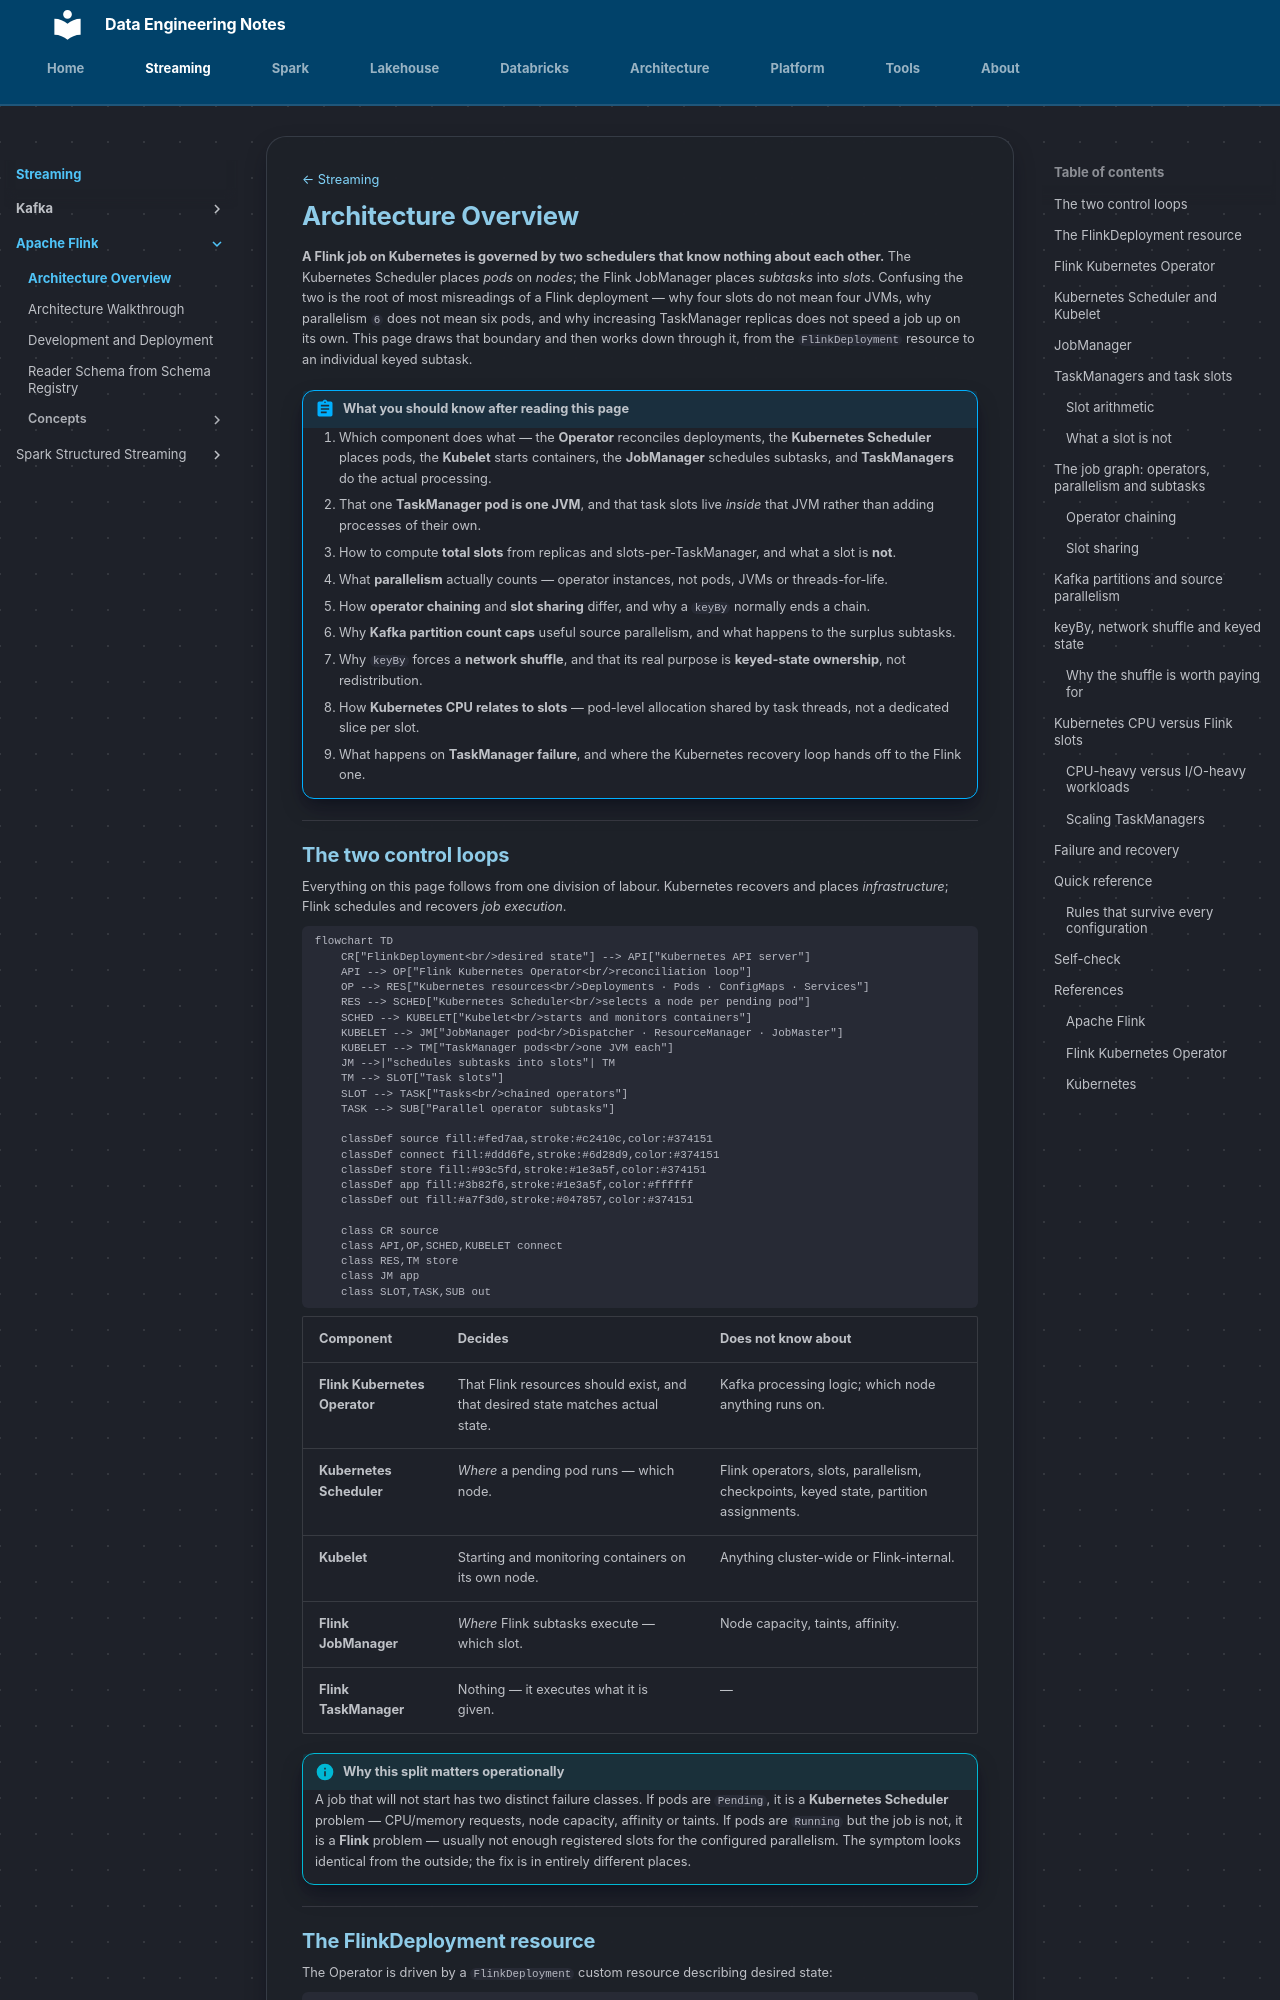

repository: hoile9119/de-notes · page: streaming/apache-flink/architecture/index.html · generator: mkdocs

[← Streaming](../index.md)

# Architecture Overview

**A Flink job on Kubernetes is governed by two schedulers that know nothing
about each other.** The Kubernetes Scheduler places *pods* on *nodes*; the Flink
JobManager places *subtasks* into *slots*. Confusing the two is the root of most
misreadings of a Flink deployment — why four slots do not mean four JVMs, why
parallelism `6` does not mean six pods, and why increasing TaskManager replicas
does not speed a job up on its own. This page draws that boundary and then works
down through it, from the `FlinkDeployment` resource to an individual keyed
subtask.

!!! abstract "What you should know after reading this page"
    1. Which component does what — the **Operator** reconciles deployments, the
       **Kubernetes Scheduler** places pods, the **Kubelet** starts containers,
       the **JobManager** schedules subtasks, and **TaskManagers** do the actual
       processing.
    2. That one **TaskManager pod is one JVM**, and that task slots live *inside*
       that JVM rather than adding processes of their own.
    3. How to compute **total slots** from replicas and slots-per-TaskManager,
       and what a slot is **not**.
    4. What **parallelism** actually counts — operator instances, not pods, JVMs
       or threads-for-life.
    5. How **operator chaining** and **slot sharing** differ, and why a `keyBy`
       normally ends a chain.
    6. Why **Kafka partition count caps** useful source parallelism, and what
       happens to the surplus subtasks.
    7. Why `keyBy` forces a **network shuffle**, and that its real purpose is
       **keyed-state ownership**, not redistribution.
    8. How **Kubernetes CPU relates to slots** — pod-level allocation shared by
       task threads, not a dedicated slice per slot.
    9. What happens on **TaskManager failure**, and where the Kubernetes recovery
       loop hands off to the Flink one.

---
